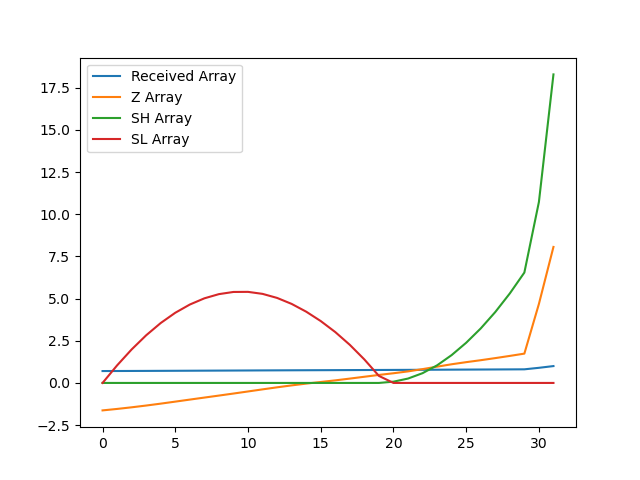

Values plotted in this chart, from the file beside it:
, index, year, val, Received Array, Z Array, SH Array, SL Array
0, 15074, 1990, 9753, 0.7052, -1.628, 0.0, 0.0
1, 15077, 1991, 9789, 0.7078, -1.541, 0.0, 1.041
2, 15080, 1992, 9830, 0.7107, -1.445, 0.0, 1.986
3, 15083, 1993, 9874, 0.7139, -1.34, 0.0, 2.826
4, 15086, 1994, 9921, 0.7174, -1.227, 0.0, 3.554
5, 15089, 1995, 9971, 0.721, -1.108, 0.0, 4.162
6, 15092, 1996, 10022, 0.7246, -0.9874, 0.0, 4.649
7, 15095, 1997, 10072, 0.7283, -0.868, 0.0, 5.017
8, 15098, 1998, 10122, 0.7319, -0.7492, 0.0, 5.266
9, 15101, 1999, 10173, 0.7356, -0.6286, 0.0, 5.395
10, 15104, 2000, 10225, 0.7393, -0.5056, 0.0, 5.401
11, 15107, 2001, 10277, 0.7431, -0.381, 0.0, 5.282
12, 15110, 2002, 10328, 0.7468, -0.2597, 0.0, 5.041
13, 15113, 2003, 10376, 0.7503, -0.1455, 0.0, 4.687
14, 15116, 2004, 10421, 0.7535, -0.03954, 0.0, 4.226
15, 15119, 2005, 10461, 0.7564, 0.0568, 0.0, 3.67
16, 15122, 2006, 10502, 0.7593, 0.1527, 0.0, 3.017
17, 15125, 2007, 10546, 0.7625, 0.2575, 0.0, 2.259
18, 15128, 2008, 10592, 0.7658, 0.3668, 0.0, 1.393
19, 15131, 2009, 10637, 0.7691, 0.4748, 0.0, 0.4178
20, 15134, 2010, 10679, 0.7722, 0.5746, 0.07459, 0.0
21, 15137, 2011, 10726, 0.7755, 0.6847, 0.2593, 0.0
22, 15140, 2012, 10782, 0.7796, 0.8193, 0.5786, 0.0
23, 15143, 2013, 10844, 0.784, 0.9649, 1.044, 0.0
24, 15146, 2014, 10904, 0.7884, 1.108, 1.651, 0.0
25, 15149, 2015, 10956, 0.7922, 1.232, 2.384, 0.0
26, 15152, 2016, 11005, 0.7957, 1.348, 3.232, 0.0
27, 15155, 2017, 11057, 0.7995, 1.473, 4.205, 0.0
28, 15158, 2018, 11112, 0.8034, 1.603, 5.308, 0.0
29, 15161, 2019, 11169, 0.8076, 1.738, 6.546, 0.0
30, 15164, 2020, 12409, 0.8972, 4.685, 10.73, 0.0
31, 15167, 2021, 13830, 1.0, 8.065, 18.3, 0.0
